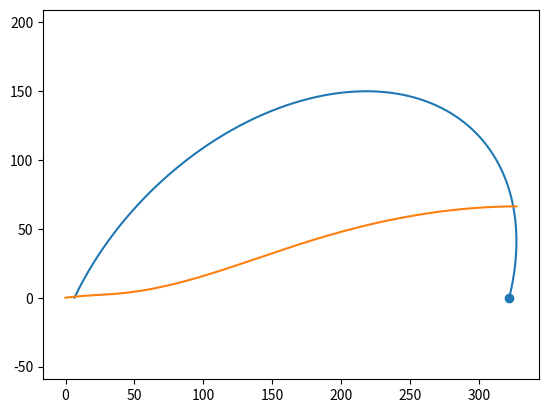

Generate this figure with matplotlib:
import numpy as np
import matplotlib.pyplot as plt

def scurve(theta1, theta2, phi, Elab, m = 938.92, e = -2.225, N = 10**5+1, deg = False):
    """
    Calculates the S curve for a given set of scattering
    angles and energy of the incoming particle
    
    theta1  -   Scattering angle of particle 1 relative to z-axis.
    theta2  -   Scattering angle of particle 2 relative to z-axis.
    phi     -   Difference between scattering angles of
                Particles 1 and 2 in the x-y-plane.
    Elab    -   Energy of the incoming particle.
    m       -   Mass of the particles.
    e       -   Binding energy of the two-body bound state.
    N       -   Number of points for discretization of the ellipse.
                (Note that if the ellipse is partially negative in
                k1 or k2, due to removal of the unphysical values
                the returned S curve contains less points.)
    deg     -   Boolean value: if True, the input angles should be
                given in degree, if False angles should be in radian.
                
    returns: S, k1, k2
    
    S   -   Arclength of the ellipse in energy space.
            Starting point defined as in [1] (p.127 and App.B)      <-- starting point not fully implemented yet!
    k1  -   Absolute value of the momentum of particle 1 at the
            corresponding value of S.
    k2  -   Absolute value of the momentum of particle 2 at the
            corresponding value of S.
    ___________________________________________________________________
    
    [1] -   W. Glöckle, H. Witala, D. Hüber, H. Kamada, and J. Golak,
            "The Three nucleon continuum: Achievements, challenges
             and applications" Phys. Rept. 274 (1996) 107–285.
    """
    # calculate momentum of incoming particle from its energy
    k0 = np.sqrt(2*938.92*Elab)
    
    # transform input angles to radian if deg is True
    if deg == True:
        theta1 *= np.pi/180
        theta2 *= np.pi/180
        phi *= np.pi/180
    
    # check if angles between 0 and pi (theta) or 0 and 2pi (phi)
    if (theta1<0)or(theta1>np.pi)or(theta2<0)or(theta2>np.pi)or(phi<0)or(phi>2*np.pi):
        raise ValueError("Angles should be between 0 and pi!")
    
    # define theta_m and theta_p to distinguish between different cases
    theta_m = np.arccos(np.sqrt(4*m*np.abs(e)/k0**2))
    theta_p = -np.arccos(np.sqrt(4*m*np.abs(e)/k0**2))+np.pi
    """
    ###########test
    theta1 = theta_m+0.01
    theta2 = theta_m+0.01
    """
    # check if the set of input angles is mathematically allowed
    if (theta1-np.pi/2)**2 + (theta2-np.pi/2)**2 < (theta_p-np.pi/2)**2:
        raise ValueError("Configuration of scattering angles mathematically forbidden!")
    
    # check if input angles yield positive momenta
    if ((theta1>np.pi/2 and theta2>theta_m) or (theta1>theta_m and theta2>np.pi/2)):
        return [[]]*3
    
    # analytically calculate semi-axis and displacement    
    c1, s1, c2, s2 = np.cos(theta1), np.sin(theta1), np.cos(theta2), np.sin(theta2)
    z = np.cos(phi)*s1*s2+c1*c2
    a = np.sqrt( (2*m*e*(4-z**2)+2*k0**2*(c1**2+c2**2-z*c1*c2)) / (z**3-2*z**2-4*z+8) )
    b = np.sqrt( (2*m*e*(z**2-4)-2*k0**2*(c1**2+c2**2-z*c1*c2)) / (z**3+2*z**2-4*z-8) )
    x0 = k0*(z*c2-2*c1)/(z**2-4)
    y0 = k0*(z*c1-2*c2)/(z**2-4)
    
    # starting angle for parametrization at an angle of -3/4pi
    # (ellipse is already rotated by -pi/4)
    t0 = -np.pi/2
    
    # now calculate parametrization
    t = np.linspace(t0, t0+2*np.pi, N)
    k = np.zeros((N,2))
    k[:,0] = 1/np.sqrt(2) * ( a*np.cos(t) + b*np.sin(t)) + x0
    k[:,1] = 1/np.sqrt(2) * (-a*np.cos(t) + b*np.sin(t)) + y0
    
    # select only physically relevant values
    mask = (k[:,0] >= 0) & (k[:,1] >= 0)
    k1 = k[:,0][mask]
    k2 = k[:,1][mask]
    
    indices = np.array(np.where(mask)[0]) # array of indices where kx and ky both positive
    #print(len(indices)==max(indices)-min(indices)+1)
    
    # calculate the arclength corresponding to the point (k1,k2)
    S = np.zeros(k1.shape)
    S[1:] = np.cumsum( np.sqrt( k1[1:]**2*(k1[1:]-k1[:-1])**2 + k2[1:]**2*(k2[1:]-k2[:-1])**2 )/m \
    * np.floor(1/(indices[1:]-indices[:-1])) # <- this line = 0, if there is a discontinuity in
    )                                        # k1 or k2, due to removal of unpysical values,
                                             # so that S does not get increased; = 1 else
    return S, k1, k2
    

#S, kx, ky = scurve(35,0,90,1,1,-0.18,deg=True)

S, kx, ky = scurve(41.9,41.9,180,22.7,deg=True)
print(S[-1])

S, kx, ky = scurve(44,44,180,65,deg=True)
print(S[-1])

S, kx, ky = scurve(20,116.2,180,65,deg=True)
print(S[-1])

plt.plot(kx, ky)
plt.gca().axis('equal')
plt.scatter(kx[0],ky[0])
n = np.linspace(0,max(kx),len(S))
plt.plot(n, S)

plt.show()

"""
n = np.linspace(10, 80)
n = np.round(1.2**n).astype(np.int)
print(n)
Slist = []
for N in n:
    print(N)
    S, kx, ky = scurve(15,90,90,k0=1,e=1,m=1,N=N)
    Slist.append(S[-1])

plt.scatter(n, Slist)
plt.grid(True)
plt.title("Convergence of S-curve")
plt.xlabel("N", fontsize=14)
plt.ylabel("Total arclength",fontsize=14)
plt.loglog()
plt.show()
"""
